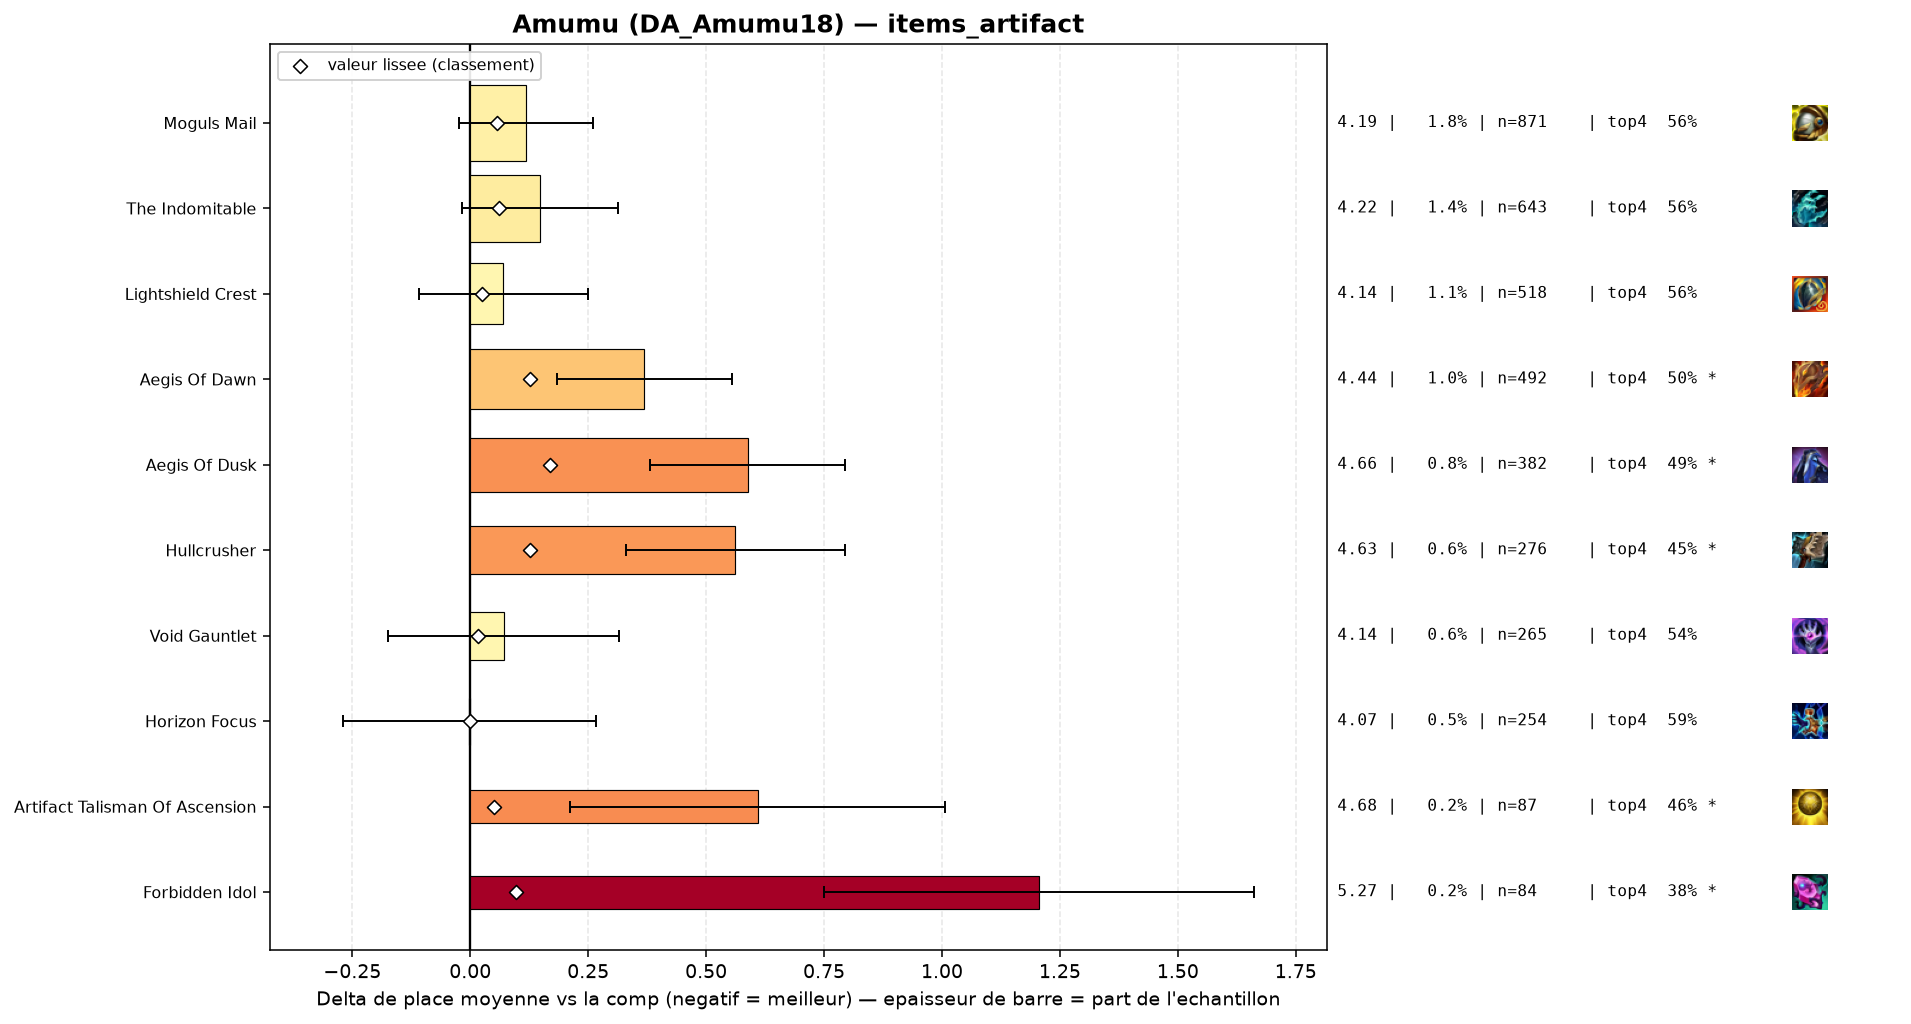

The file beside this chart, header and first rows:
group, label, n, share, avg_place, shrunk_avg, score, d_avg, d_avg_pess, impact, d_top4, win, top2, top4, sd, z, p, significant
populaire, Horizon Focus, 254, 0.005365, 4.067, 4.068, -0.0, -0.002, 0.0, 0.0, 0.0134, 0.1417, 0.2913, 0.5945, 2.175, -0.01, 0.9903, False
, Silvermere Dawn, 53, 0.00112, 4.34, 4.083, 0.014, 0.271, 0.0, -0.0, -0.0716, 0.0943, 0.2642, 0.5094, 2.055, 0.96, 0.3373, False
populaire, Void Gauntlet, 265, 0.005598, 4.14, 4.084, 0.016, 0.071, 0.0, -0.0001, -0.0377, 0.1245, 0.2642, 0.5434, 2.03, 0.57, 0.57, False
populaire, Lightshield Crest, 518, 0.01094, 4.139, 4.093, 0.025, 0.07, 0.0, -0.0003, -0.0212, 0.1351, 0.2664, 0.5598, 2.076, 0.77, 0.4426, False
, Seekers Armguard, 68, 0.001436, 4.779, 4.116, 0.048, 0.711, 0.253, -0.0001, -0.1693, 0.0441, 0.1618, 0.4118, 1.924, 3.04, 0.00233, True
populaire, Artifact Talisman Of Ascension, 87, 0.001838, 4.678, 4.12, 0.051, 0.61, 0.212, -0.0001, -0.1213, 0.069, 0.1379, 0.4598, 1.891, 3.0, 0.00267, True
populaire, Moguls Mail, 871, 0.0184, 4.187, 4.125, 0.057, 0.119, 0.0, -0.001, -0.0231, 0.1286, 0.2583, 0.558, 2.121, 1.64, 0.102, False
populaire, The Indomitable, 643, 0.01358, 4.216, 4.128, 0.06, 0.148, 0.0, -0.0008, -0.0165, 0.1244, 0.2566, 0.5645, 2.124, 1.75, 0.08005, False
populaire, Forbidden Idol, 84, 0.001774, 5.274, 4.167, 0.098, 1.205, 0.75, -0.0002, -0.2001, 0.0357, 0.119, 0.381, 2.129, 5.18, 0.0, True
populaire, Aegis Of Dawn, 492, 0.01039, 4.437, 4.195, 0.126, 0.368, 0.183, -0.0013, -0.0811, 0.0894, 0.2215, 0.5, 2.089, 3.89, 0.0001, True
populaire, Hullcrusher, 276, 0.00583, 4.63, 4.195, 0.127, 0.562, 0.33, -0.0007, -0.1318, 0.058, 0.1703, 0.4493, 1.96, 4.75, 0.0, True
populaire, Aegis Of Dusk, 382, 0.008069, 4.657, 4.238, 0.169, 0.588, 0.382, -0.0014, -0.0942, 0.0602, 0.178, 0.4869, 2.049, 5.59, 0.0, True
